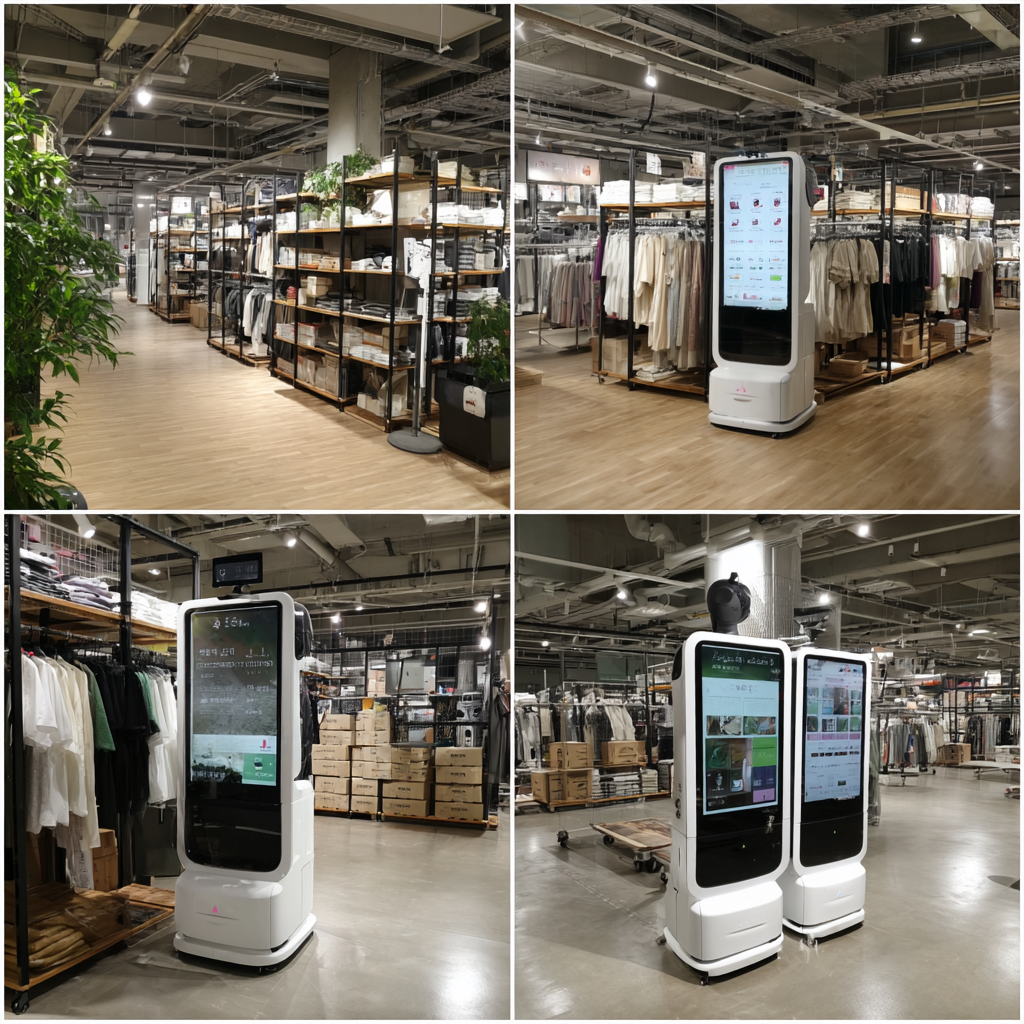
Generation parameters embedded in this image by Midjourney (PNG 'Description' text chunk):
AI ê¸°ë° ê°ê²© ìµì í ìí ê°ê²©íê° ì¤ìê° ë³ê²½ëë ëí ë§¤ì¥, AIê° ììÂ·ì¬ê³ ë¥¼ ê³ ë ¤í´ ê°ê²© ì±ì , ëì§í¸ ê°ê²© íê·¸, 4K, ì´ê³ í´ìë, íì¤í¸ ìì ,16:9 ì¬ì´ì¦ ì¶ë ¥ --v 7 Job ID: f504e0b4-fd37-4719-960d-470438cfccbd